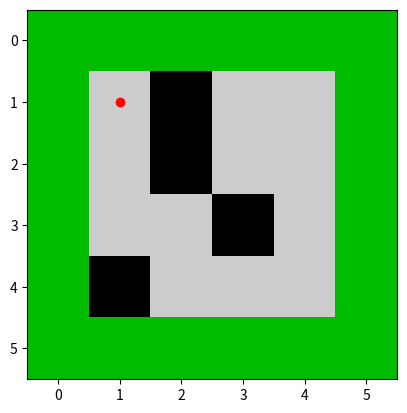
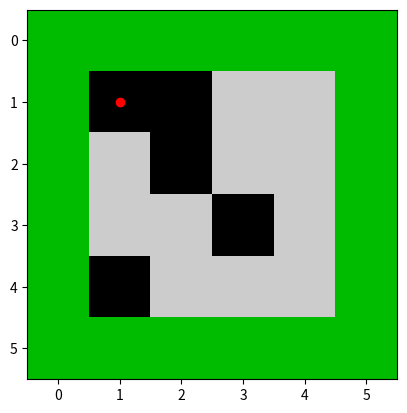
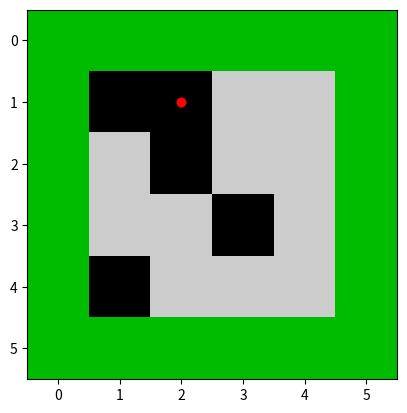
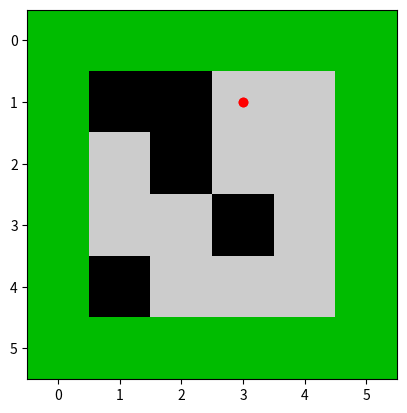
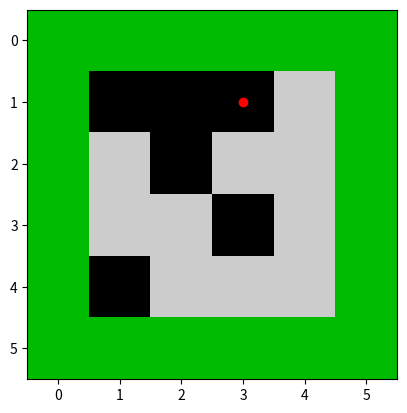
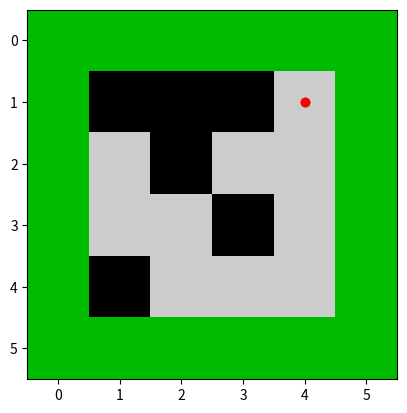
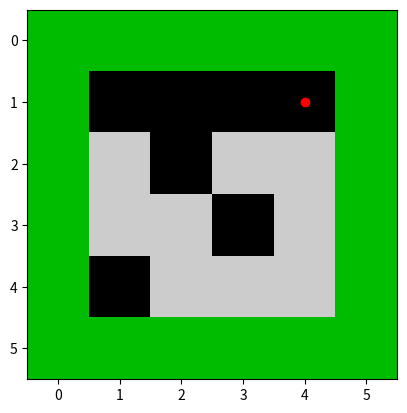
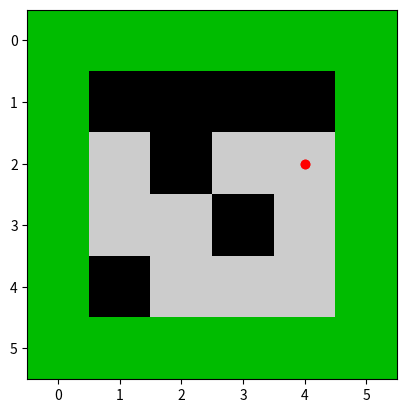
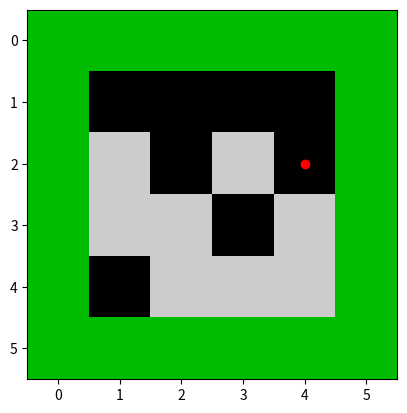
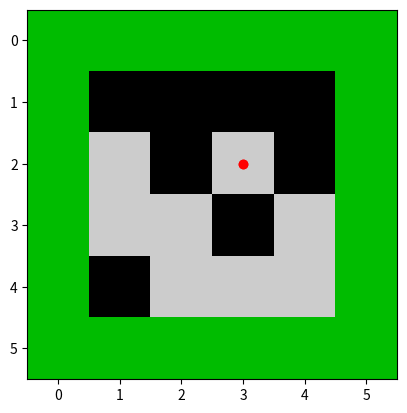
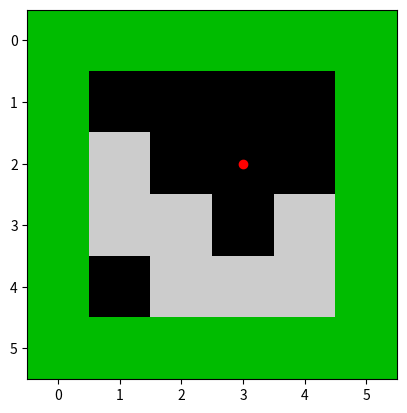
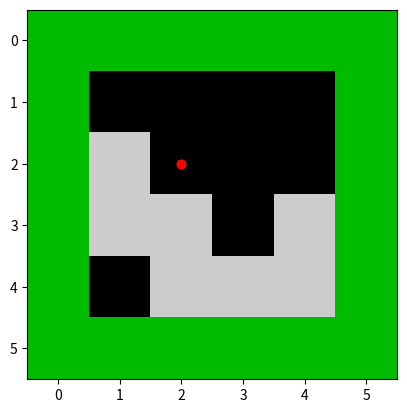
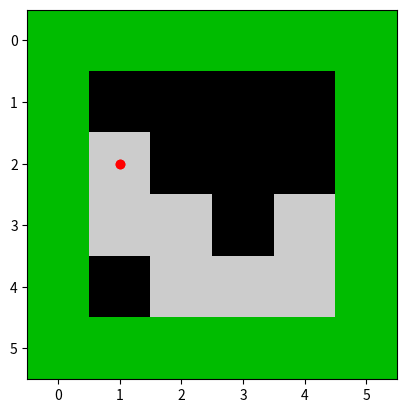
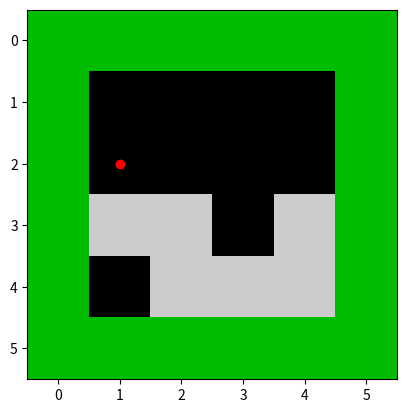
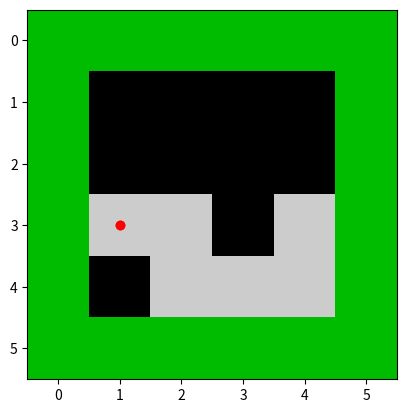
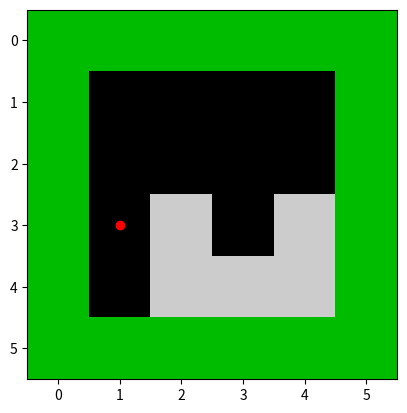

The script that saved these images, in order:
import matplotlib.pyplot as plt
import random

# Matriz do mapa
# Legenda:
#   0 = Chão limpo
#   1 = Parede
#   2 = Sujeira
mapa = ([[1, 1, 1, 1, 1, 1],
         [1, 0, 0, 0, 0, 1],
         [1, 0, 0, 0, 0, 1],
         [1, 0, 0, 0, 0, 1],
         [1, 0, 0, 0, 0, 1],
         [1, 1, 1, 1, 1, 1]])

# Coordenadas x e y do agente
posicaoAgenteEixoX = 1
posicaoAgenteEixoY = 1

# Lista com as direções que o aspirador deve seguir para percorrer o mapa.
# Direções: 1 = direita; 2 = esquerda; 3 = acima; 4 = abaixo
caminho = (1, 1, 1, 4, 2, 2, 2, 4, 1, 1, 1, 4, 2, 2, 2, 3)

# Indica quantos passos o agente já deu. Usado para controlar quando o aspirador deve voltar ao início.
passos = 0

# Indica quantos pontos o agente obteve ao longo da execução. Quanto menor a quantidade melhor.
pontos = 0

# Gera um mapa 6X6 com quantidade de sujeira aleatória e com sujeiras em locais aleatórios
# Pode ser gerado no máximo 16 sujeiras, que é equivalente ao espaço transitável do aspirador(4X4)
# Duas sujeiras não podem ocupar a mesma posição
def gerarMapaAleatorio():
    # Gera uma quantidade aleatória de sujeiras, podendo gerar no máximo até 16 e no mínimo 1
    numeroSujeiras = random.randint(1, 16)
    posicoes = []
    i = 0
    # Gera uma lista de posições(X,Y) igual a quantidade de sujeiras geradas acima
    while i < numeroSujeiras:
        # Indica se a posição gerada é única
        novaPosicaoUnica = False
        # Enquanto a posição gerada não for única será gerada uma nova posição
        while not novaPosicaoUnica:
            # Gera valores aleatórios para as coordenas X e Y
            posicaoX = random.randint(1, 4)
            posicaoY = random.randint(1, 4)
            # Se a lista de posições estiver vazia, adiciona a posição direto na lista sem validar
            if not posicoes:
                posicoes.append([posicaoX, posicaoY])
                novaPosicaoUnica = True
            # Verifica se as coordenadas geradas são únicas
            else:
                # Variável que indica se a coordenada já existe
                posicaoRepetida = False
                # Para cada posição da lista de posições, é realizada uma comparação da posição a ser adicionada na lista
                # Quando for encontrada uma posição igual a verificação é interrompida
                for posicao in posicoes:
                    if (posicao[0] == posicaoX) and (posicao[1] == posicaoY):
                        # Sinaliza que encontrou uma posição repetida e encerra o loop
                        posicaoRepetida = True
                        break
                # Verifica se a etapa anterior não encontrou uma posição já existente na lista. Caso não tenha encontrado,
                # a posição gerada é adicionada na lista
                if not posicaoRepetida:
                    posicoes.append([posicaoX, posicaoY])
                    novaPosicaoUnica = True
        # Incrementa o valor de posições geradas
        i += 1
    print("Numero de sujeiras geradas:")
    print(numeroSujeiras)
    print("Posicoes geradas (x,y):")
    print(posicoes)
    # Preenche o mapa com as sugeiras geradas nas instruções anteriores
    for posicao in posicoes:
        mapa[posicao[0]][posicao[1]] = 2

# Função que exibe o ambiente na tela
def exibir(I):
    global posicaoAgenteEixoX
    global posicaoAgenteEixoY

    # Altera o esquema de cores do ambiente
    plt.imshow(I, 'gray')
    plt.nipy_spectral()

    # Coloca o agente no ambiente
    plt.plot([posicaoAgenteEixoX], [posicaoAgenteEixoY], marker='o', color='r', ls='')

    plt.show(block=False)

    # Pausa a execução do código por 0.5 segundos para facilitar a visualização
    plt.pause(0.5)
    plt.clf()

# Função que aspira a sujeira na posição do robô
def aspirar():
    global posicaoAgenteEixoX
    global posicaoAgenteEixoY
    global pontos
    pontos += 1
    mapa[posicaoAgenteEixoY][posicaoAgenteEixoX] = 0

# Move o agente para a direita no mapa
def andarParaDireita():
    global pontos
    pontos += 1
    global posicaoAgenteEixoX
    global posicaoAgenteEixoY
    posicaoAgenteEixoX += 1
    plt.plot([posicaoAgenteEixoX], [posicaoAgenteEixoY], marker='o', color='r', ls='')

# Move o agente para a esquerda no mapa
def andarParaEsquerda():
    global pontos
    pontos += 1
    global posicaoAgenteEixoX
    global posicaoAgenteEixoY
    posicaoAgenteEixoX -= 1
    plt.plot([posicaoAgenteEixoX], [posicaoAgenteEixoY], marker='o', color='r', ls='')

# Move o agente para cima no mapa
def andarParaCima():
    global pontos
    pontos += 1
    global posicaoAgenteEixoX
    global posicaoAgenteEixoY
    posicaoAgenteEixoY -= 1
    plt.plot([posicaoAgenteEixoX], [posicaoAgenteEixoY], marker='o', color='r', ls='')

# Move o agente para baixo no mapa
def andarParaBaixo():
    global pontos
    pontos += 1
    global posicaoAgenteEixoX
    global posicaoAgenteEixoY
    posicaoAgenteEixoY += 1
    plt.plot([posicaoAgenteEixoX], [posicaoAgenteEixoY], marker='o', color='r', ls='')

# A variável "percepcao" dentro dos parênteses é a entrada da função,
# isto é a posição em que o agente se encontra e o status da percepção (limpo ou sujo).
def agenteObjetivo(percepcao, objObtido):
    global passos
    if percepcao[0] == "SUJO":
        print("Estado da percepção: " + percepcao[0] + " Ação escolhida: aspirar")
        return aspirar()
    if percepcao[1] == 1:
        print("Estado da percepção: " + percepcao[0] + " Ação escolhida: direita")
        passos += 1
        return andarParaDireita()
    if percepcao[1] == 2:
        print("Estado da percepção: " + percepcao[0] + " Ação escolhida: esquerda")
        passos += 1
        return andarParaEsquerda()
    if percepcao[1] == 3:
        print("Estado da percepção: " + percepcao[0] + " Ação escolhida: acima")
        passos += 1
        return andarParaCima()
    if percepcao[1] == 4:
        print("Estado da percepção: " + percepcao[0] + " Ação escolhida: abaixo")
        passos += 1
        return andarParaBaixo()
    if objObtido == 0:
        print("Estado da percepção: " + percepcao[0] + " Ação escolhida: Não operar")

# Verifica o valor da coordenada atual na matriz. Caso o valor seja diferente de zero, significa que a posição está suja
def obterPercepcao():
    global posicaoAgenteEixoX
    global posicaoAgenteEixoY
    if mapa[posicaoAgenteEixoY][posicaoAgenteEixoX] == 0:
        return "LIMPO"
    else:
        return "SUJO"

# Verifica se existe alguma sujeira na sala, caso tenha é retornado 1
def checkObj(sala):
    for row in sala:
        for element in row:
            if element == 2:
                return 1
    return 0

# Métoto principal do programa. Responsável por exibir o mapa e chmara os métodos que movem o agente
def main():
    global passos
    gerarMapaAleatorio()
    exibir(mapa)
    print("Mapa gerado:")
    for i in mapa:
        print('\t'.join(map(str, i)))
    while True:
        exibir(mapa)
        percepcao = (obterPercepcao(), caminho[passos])
        agenteObjetivo(percepcao, checkObj(mapa))
        if checkObj(mapa) == 0:
            print("Ponto: " + str(pontos))
            return

# Executar o arquivo na linha abaixo
main()

# Responda: É possível ter todo o espaço limpo efetivamente? Justifique sua resposta.
# Resposta: Sim. O algoritmo acima consegue limpar todo o ambiente de maneira efetiva, porém ele possui a mesma limitação
# do algoritmo anterior, ou seja, funciona apenas em um mundo 4x4. Outro defeito do algoritmo é que ele possui um caminho
# fixo para ser realizado, então se a sala tiver apenas uma sujeira na última posição da sala o agente terá uma pontuação
# muito mais alta do que se ele possuir um algoritmo de busca para ir diretamente até o local sujo.
